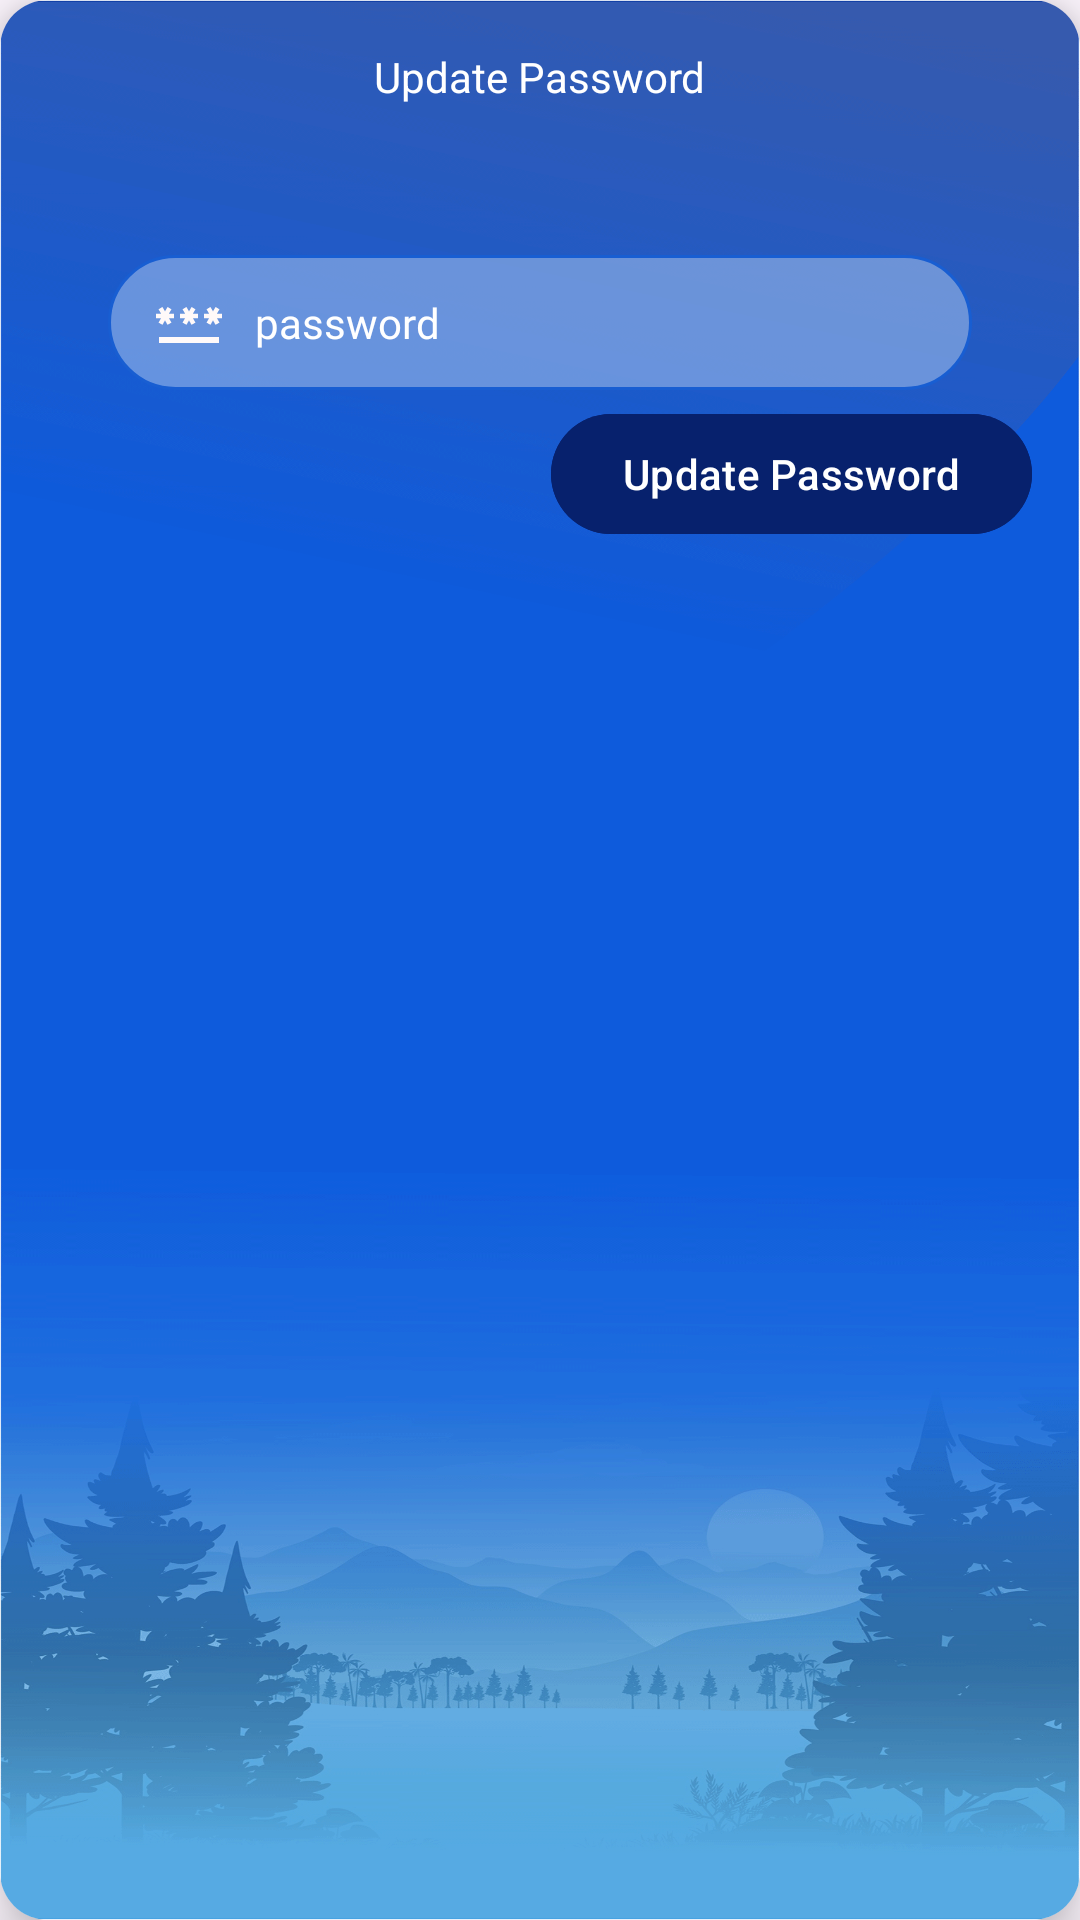

This screen was rendered from an Android layout file. Write that file and the resources it references.
<!-- AndroidManifest.xml: application theme Theme.SelfMadeMarkeet -->
<!-- res/layout/dialog_update_password.xml -->
<?xml version="1.0" encoding="utf-8"?>
<androidx.cardview.widget.CardView xmlns:android="http://schemas.android.com/apk/res/android"
    android:layout_width="match_parent"
    android:layout_height="match_parent"
    xmlns:app="http://schemas.android.com/apk/res-auto"
    app:cardCornerRadius="16dp"

    android:layout_margin="10dp"
    app:cardElevation="10dp">

    <LinearLayout
        android:layout_width="match_parent"
        android:layout_height="wrap_content"
        android:orientation="vertical"

        android:background="@drawable/bg4"
        android:padding="16dp">


        <TextView
            android:layout_width="wrap_content"
            android:layout_height="wrap_content"
            android:text="Update Password"

            android:layout_gravity="center"
            android:textColor="@color/white"/>



        <EditText
            android:id="@+id/pswrd"
            android:layout_width="match_parent"
            android:layout_marginTop="50dp"
            android:layout_height="45dp"
            android:layout_below="@id/phone"
            android:fontFamily="@font/productsansregular"
            android:maxLines="1"
            android:textSize="14sp"
            android:textColor="@color/white"
            android:layout_marginHorizontal="20dp"
android:layout_marginBottom="4dp"
            android:background="@drawable/edittext_bg"
            android:drawableStart="@drawable/baseline_password_24"
            android:hint="password"
            android:paddingStart="15dp"
            android:drawablePadding="10dp"
            android:textColorHint="@color/white" />
        <com.google.android.material.button.MaterialButton
            android:id="@+id/btn"
            android:layout_width="wrap_content"
            android:layout_height="wrap_content"
            android:layout_below="@id/rlTransaction"
            app:cornerRadius="25dp"
            android:layout_centerHorizontal="true"

         android:layout_gravity="end"
            android:backgroundTint="#07216D"
            android:text="Update Password" />

    </LinearLayout>
</androidx.cardview.widget.CardView>
<!-- resources referenced by this layout -->
<resources>
  <color name="white">#FFFFFFFF</color>
  <!-- drawable baseline_password_24 (drawable) -->
  <vector xmlns:android="http://schemas.android.com/apk/res/android" android:height="24dp" android:tint="#FFF9F9" android:viewportHeight="24" android:viewportWidth="24" android:width="24dp">
        
      <path android:fillColor="@android:color/white" android:pathData="M2,17h20v2H2V17zM3.15,12.95L4,11.47l0.85,1.48l1.3,-0.75L5.3,10.72H7v-1.5H5.3l0.85,-1.47L4.85,7L4,8.47L3.15,7l-1.3,0.75L2.7,9.22H1v1.5h1.7L1.85,12.2L3.15,12.95zM9.85,12.2l1.3,0.75L12,11.47l0.85,1.48l1.3,-0.75l-0.85,-1.48H15v-1.5h-1.7l0.85,-1.47L12.85,7L12,8.47L11.15,7l-1.3,0.75l0.85,1.47H9v1.5h1.7L9.85,12.2zM23,9.22h-1.7l0.85,-1.47L20.85,7L20,8.47L19.15,7l-1.3,0.75l0.85,1.47H17v1.5h1.7l-0.85,1.48l1.3,0.75L20,11.47l0.85,1.48l1.3,-0.75l-0.85,-1.48H23V9.22z"/>
      
  </vector>
  <!-- drawable bg4: png bitmap (drawable, 306452 bytes) -->
  <!-- drawable edittext_bg (drawable) -->
  <?xml version="1.0" encoding="utf-8"?>
  <shape xmlns:android="http://schemas.android.com/apk/res/android">
  <corners
      android:radius="30dp"/>
      <solid
          android:color="#8BA7C2ED"/>
      <stroke android:color="@color/Primary_color" android:width="1dp"/>
  </shape>
  <style name="Theme.SelfMadeMarkeet" parent="Base.Theme.SelfMadeMarkeet" />
  
  
      ```
  <color name="Primary_color">#185ED2</color>
  <style name="Base.Theme.SelfMadeMarkeet" parent="Theme.Material3.Light.NoActionBar">
          
          <item name="colorPrimary">@color/Primary_color</item>
      </style>
</resources>
